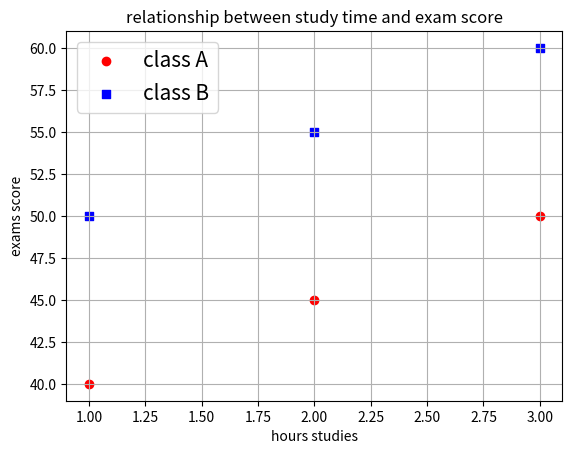

Source code (Python):
import matplotlib.pyplot as plt 

# [1,2,3] all are fpr hours of study and 2nd of both columns are numbers of students

plt.scatter( [1,2,3],[40,45,50],color='red',marker='o',label='class A')
plt.scatter( [1,2,3],[50,55,60],color='blue',marker='s',label='class B')


plt.xlabel('hours studies')
plt.ylabel('exams score')
plt.title('relationship between study time and exam score')
plt.legend(fontsize='15')
plt.grid(True)
plt.show()
